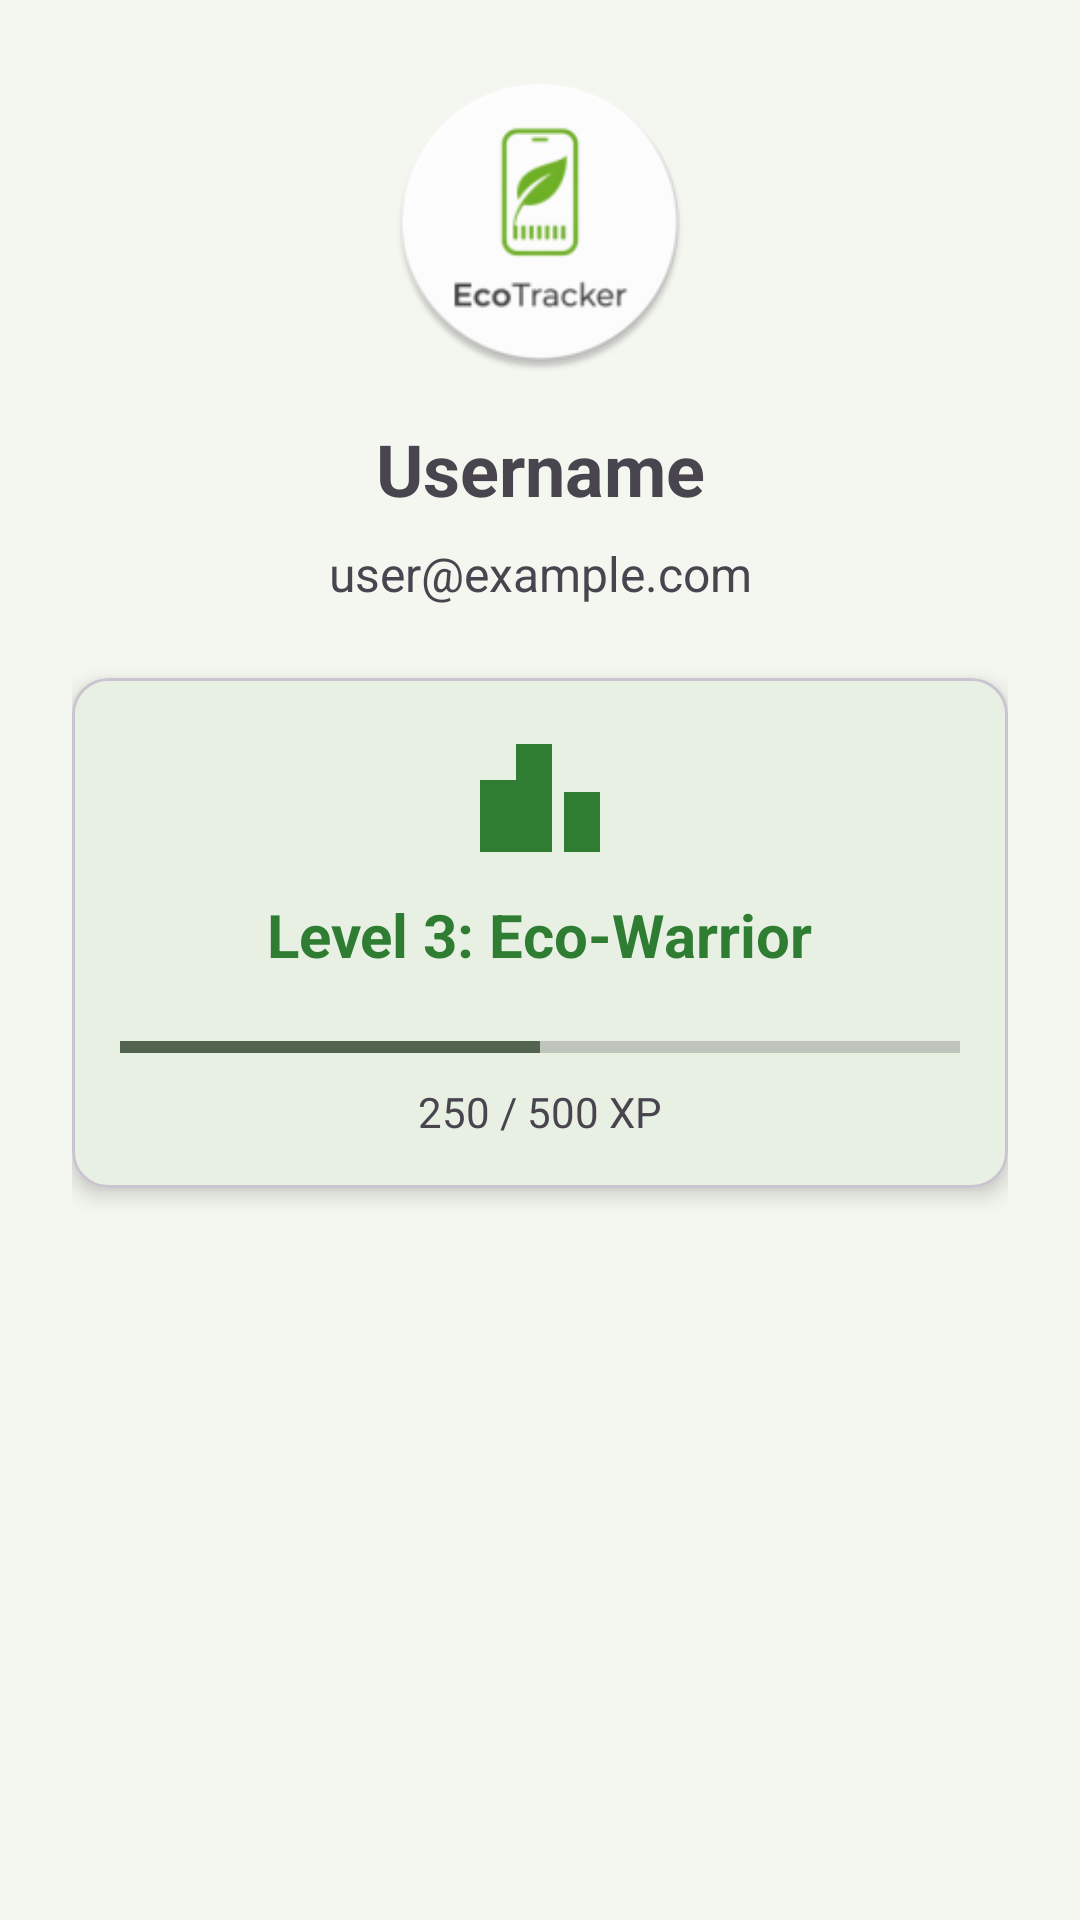

Layout XML and referenced resources for this Android screen:
<!-- AndroidManifest.xml: application theme Theme.EcoTracker -->
<!-- res/layout/fragment_profile.xml -->
<?xml version="1.0" encoding="utf-8"?>
<LinearLayout xmlns:android="http://schemas.android.com/apk/res/android"
    xmlns:app="http://schemas.android.com/apk/res-auto"
    android:layout_width="match_parent"
    android:layout_height="match_parent"
    android:padding="24dp"
    android:orientation="vertical">

    <ImageView
        android:id="@+id/ivProfilePhoto"
        android:layout_width="100dp"
        android:layout_height="100dp"
        android:layout_gravity="center_horizontal"
        android:layout_marginBottom="16dp"
        android:src="@mipmap/ic_launcher_round" />

    <TextView
        android:id="@+id/tvUsername"
        android:layout_width="match_parent"
        android:layout_height="wrap_content"
        android:text="Username"
        android:textSize="24sp"
        android:textStyle="bold"
        android:gravity="center"
        android:layout_marginBottom="8dp" />

    <TextView
        android:id="@+id/tvEmail"
        android:layout_width="match_parent"
        android:layout_height="wrap_content"
        android:text="user@example.com"
        android:textSize="16sp"
        android:gravity="center"
        android:layout_marginBottom="24dp" />

    <com.google.android.material.card.MaterialCardView
        android:layout_width="match_parent"
        android:layout_height="wrap_content"
        app:cardCornerRadius="12dp"
        app:cardElevation="4dp"
        app:contentPadding="16dp">

        <LinearLayout
            android:layout_width="match_parent"
            android:layout_height="wrap_content"
            android:orientation="vertical"
            android:gravity="center">
            
            <ImageView
                android:layout_width="48dp"
                android:layout_height="48dp"
                android:src="@drawable/ic_leaderboard"
                app:tint="?attr/colorPrimary"
                android:layout_marginBottom="8dp"/>

            <TextView
                android:id="@+id/tvLevel"
                android:layout_width="wrap_content"
                android:layout_height="wrap_content"
                android:text="Level 3: Eco-Warrior"
                android:textSize="20sp"
                android:textStyle="bold"
                android:textColor="?attr/colorPrimary"/>
                
            <ProgressBar
                android:id="@+id/pbXp"
                style="?android:attr/progressBarStyleHorizontal"
                android:layout_width="match_parent"
                android:layout_height="wrap_content"
                android:layout_marginTop="16dp"
                android:progress="50"
                android:max="100" />
                
            <TextView
                android:id="@+id/tvXpProgress"
                android:layout_width="wrap_content"
                android:layout_height="wrap_content"
                android:text="250 / 500 XP"
                android:textSize="14sp"
                android:layout_marginTop="4dp" />

        </LinearLayout>
    </com.google.android.material.card.MaterialCardView>

</LinearLayout>
<!-- resources referenced by this layout -->
<resources>
  <!-- drawable ic_leaderboard (drawable) -->
  <vector xmlns:android="http://schemas.android.com/apk/res/android"
      android:width="24dp"
      android:height="24dp"
      android:viewportWidth="24"
      android:viewportHeight="24"
      android:tint="?attr/colorControlNormal">
    <path
        android:fillColor="@android:color/white"
        android:pathData="M16 11V21H22V11H16zM8 3V21H14V3H8zM2 9V21H8V9H2z"/>
  </vector>
  <!-- mipmap ic_launcher_round: webp bitmap (mipmap-mdpi, 1818 bytes) -->
  <style name="Theme.EcoTracker" parent="Theme.Material3.DayNight.NoActionBar">
          
          <item name="colorPrimary">@color/md_theme_primary</item>
          <item name="colorOnPrimary">@color/md_theme_on_primary</item>
          <item name="colorPrimaryContainer">@color/md_theme_primary_container</item>
          <item name="colorOnPrimaryContainer">@color/md_theme_on_primary_container</item>
  
          
          <item name="colorSecondary">@color/md_theme_secondary</item>
          <item name="colorOnSecondary">@color/md_theme_on_secondary</item>
  
          
          <item name="colorSurface">@color/md_theme_surface</item>
          <item name="colorOnSurface">@color/on_surface</item>
          <item name="colorSurfaceVariant">@color/md_theme_surface_variant</item>
  
          
          <item name="android:colorBackground">@color/background</item>
  
          
          <item name="windowActionBar">false</item>
          <item name="windowNoTitle">true</item>
  
          
          <item name="android:statusBarColor">@color/md_theme_primary</item>
      </style>
  <color name="md_theme_primary">#2E7D32</color>
  <color name="md_theme_on_primary">#FFFFFF</color>
  <color name="md_theme_primary_container">#B8F0B9</color>
  <color name="md_theme_on_primary_container">#002107</color>
  <color name="md_theme_secondary">#52634F</color>
  <color name="md_theme_on_secondary">#FFFFFF</color>
  <color name="md_theme_surface">#FCFDF6</color>
  <color name="on_surface">#1A1C19</color>
  <color name="md_theme_surface_variant">#DEE5D9</color>
  <color name="background">#F4F6F0</color>
</resources>
